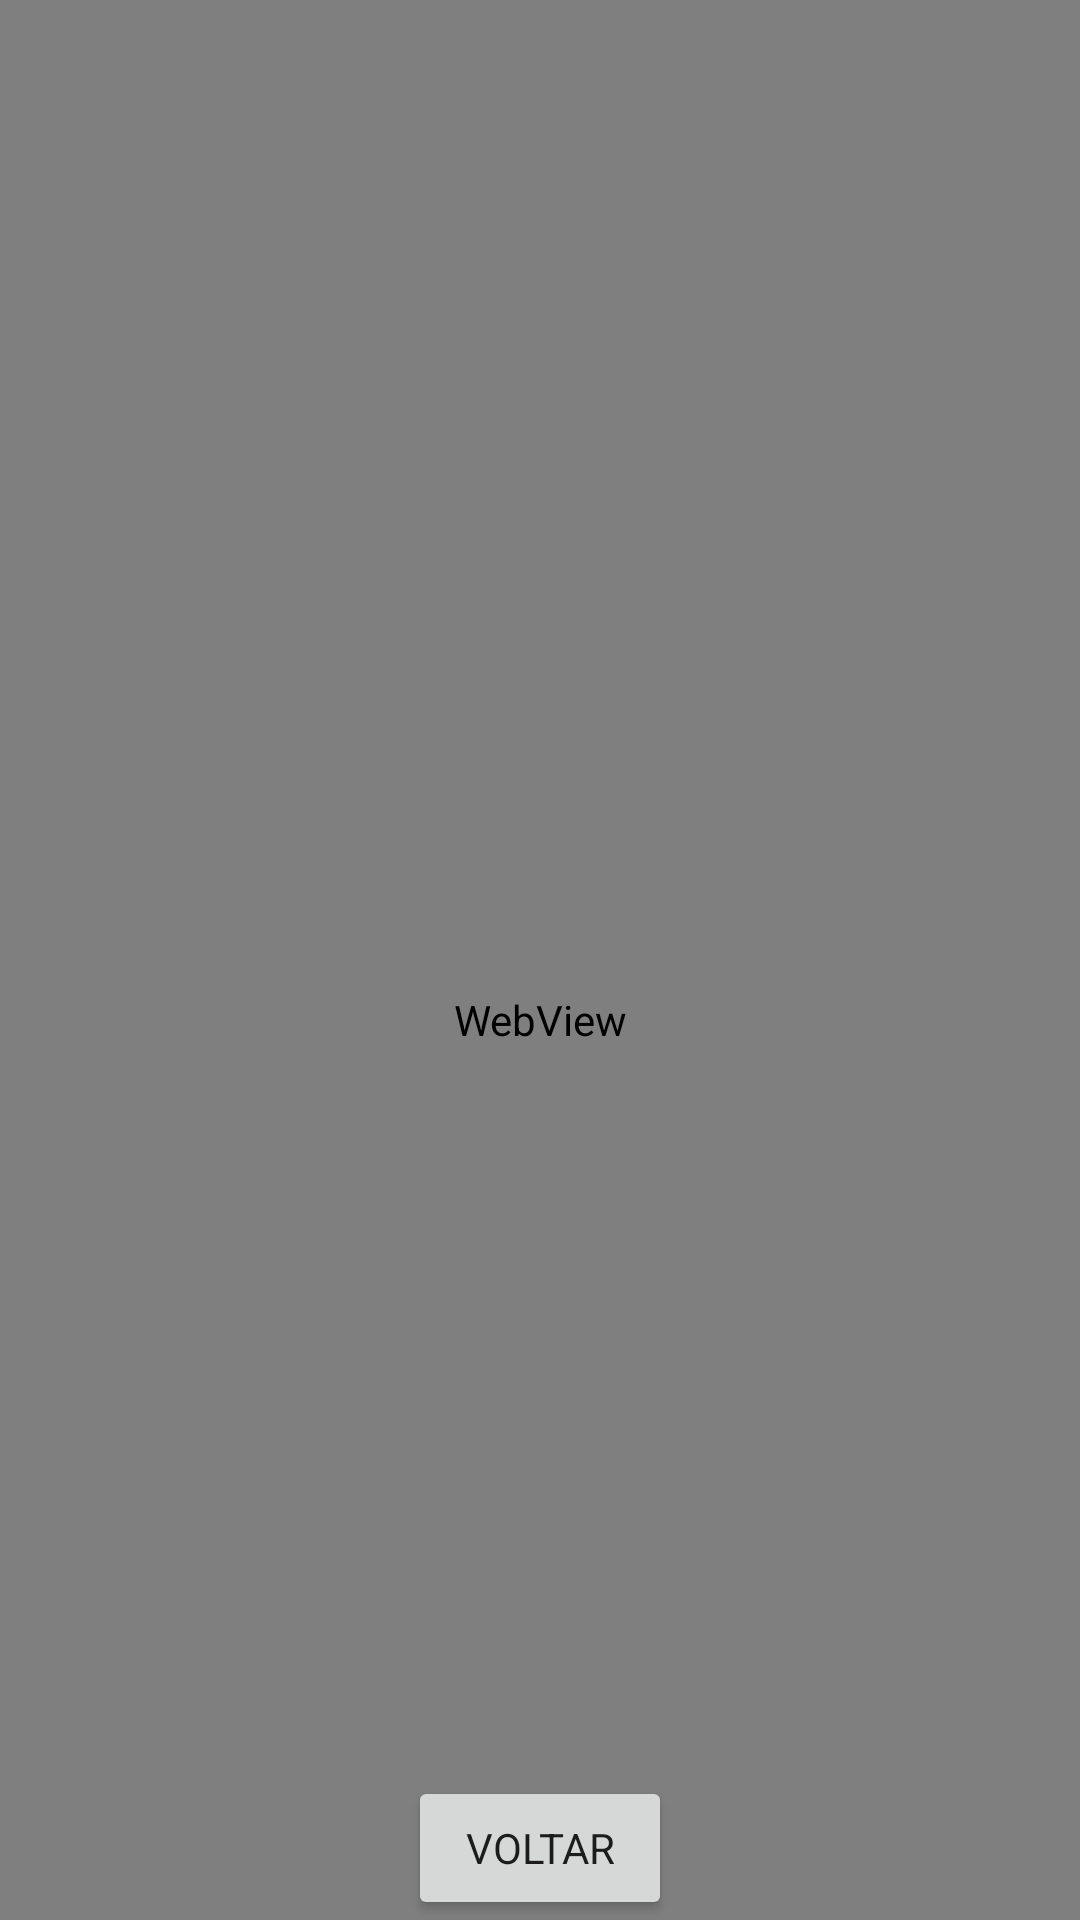

The Android layout XML behind this screen, and the referenced resources:
<!-- AndroidManifest.xml: application theme Theme.MyApplication -->
<!-- res/layout/activity_webview.xml -->
<?xml version="1.0" encoding="utf-8"?>
<androidx.constraintlayout.widget.ConstraintLayout
    xmlns:android="http://schemas.android.com/apk/res/android"
    xmlns:app="http://schemas.android.com/apk/res-auto"
    xmlns:tools="http://schemas.android.com/tools"
    android:layout_width="match_parent"
    android:layout_height="match_parent"
    tools:context=".webview">

    <WebView
        android:id="@+id/webview"
        android:layout_height="680dp"
        android:layout_width="match_parent"
        app:layout_constraintEnd_toEndOf="parent"
        app:layout_constraintStart_toStartOf="parent"
        app:layout_constraintTop_toTopOf="parent"/>

    <Button
        android:id="@+id/voltarum"
        android:layout_width="wrap_content"
        android:layout_height="wrap_content"
        android:text="Voltar"
        app:layout_constraintBottom_toBottomOf="parent"
        app:layout_constraintEnd_toEndOf="parent"
        app:layout_constraintStart_toStartOf="parent"/>

</androidx.constraintlayout.widget.ConstraintLayout>
<!-- resources referenced by this layout -->
<resources>
  <style name="Theme.MyApplication" parent="Theme.MaterialComponents.DayNight.DarkActionBar">
          
          <item name="colorPrimary">@color/green</item>
          <item name="colorPrimaryVariant">@color/green_dark</item>
          <item name="colorOnPrimary">@color/white</item>
          
          <item name="colorSecondary">@color/blue</item>
          <item name="colorSecondaryVariant">@color/blue_dark</item>
          <item name="colorOnSecondary">@color/black</item>
          
          <item name="android:statusBarColor" tools:targetApi="l">?attr/colorPrimaryVariant</item>
          
          <item name="textInputStyle">@style/Widget.MaterialComponents.TextInputLayout.OutlinedBox</item>
          <item name="fontFamily">@font/loveloblack</item>
      </style>
  <color name="green">#009688</color>
  <color name="green_dark">#003300</color>
  <color name="white">#FFFFFFFF</color>
  <color name="blue">#0288D1</color>
  <color name="blue_dark">#005B9F</color>
  <color name="black">#FF000000</color>
</resources>
